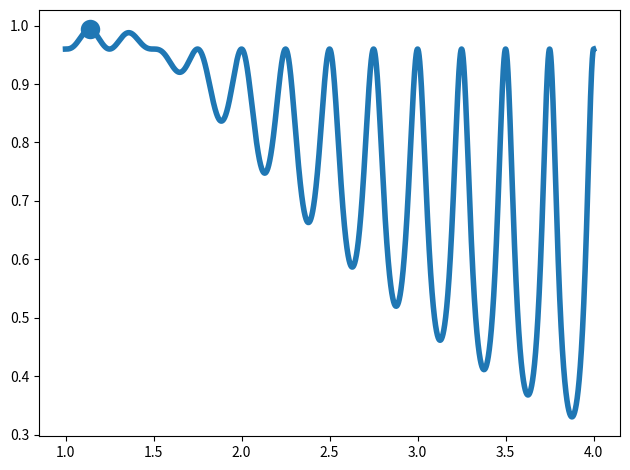

Reproduce this figure in Python.
import numpy as np
from matplotlib import pyplot as plt
from matplotlib import rcParams
rcParams.update({'figure.autolayout': True})

#plot the curve
d = 10**-6
n = np.arange(1, 4, 0.00001)
T = lambda x: 6*(6.25+(x**-2)*(1-x**2)*(2.25-x**2)*(np.sin(x*2*np.pi*d/(5*10**-7))**2))**-1
#plt.plot(np.array([0,2*np.pi]), np.zeros(2), 'k-')
plt.plot(n, T(n), lw=4)
plt.scatter(1.1365142, 0.9936898, lw=8)

#plt.plot(np.array([0,2*np.pi]), np.ones(2), 'r--')
plt.savefig('glasses.pdf')
plt.show()